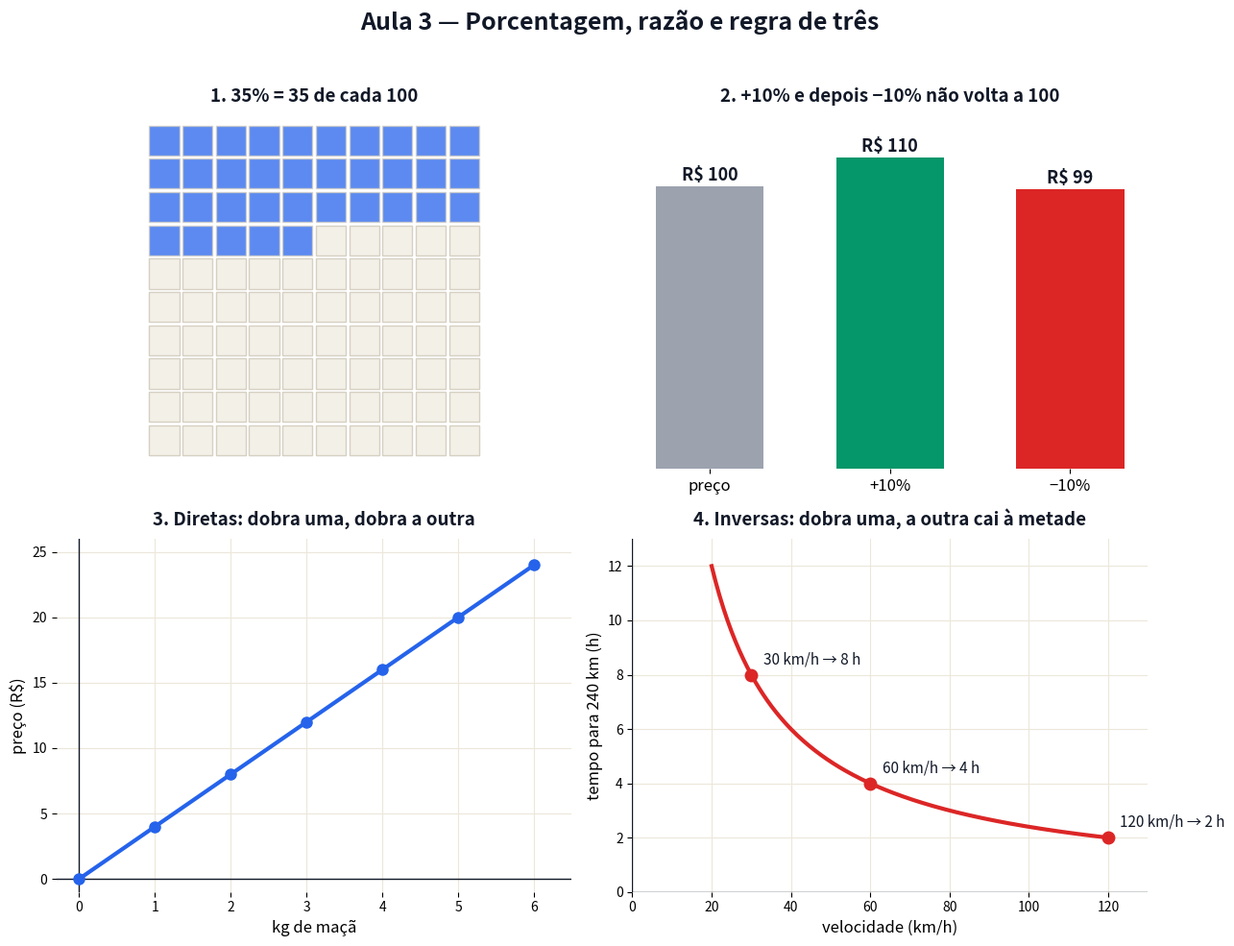

Here is the Python script that generated this plot: (Note: this script raises an exception after producing the figure.)
# Gera a figura estatica da Aula 3. Pode rodar de qualquer pasta: python scripts/figuras_aula03.py
# -*- coding: utf-8 -*-
from pathlib import Path
import numpy as np
import matplotlib
matplotlib.use("Agg")
import matplotlib.pyplot as plt
from matplotlib.patches import Rectangle, Polygon, Circle, Wedge, FancyArrowPatch

AZUL, VERM, VERDE, LARANJA, ROXO, CINZA, TXT = ("#2563eb", "#dc2626", "#059669",
                                                 "#d97706", "#7c3aed", "#9ca3af", "#111827")

fig, ax = plt.subplots(2, 2, figsize=(13, 10))
fig.patch.set_facecolor("white")


def titulo(a, t):
    a.set_title(t, fontsize=13.5, weight="bold", color=TXT, pad=10)


def eixos(a, t):
    titulo(a, t)
    a.axhline(0, color=TXT, lw=1)
    a.axvline(0, color=TXT, lw=1)
    a.grid(True, color="#ece7da")
    for s in a.spines.values():
        s.set_visible(False)


def seta(a, p, q, cor, lw=3):
    a.add_patch(FancyArrowPatch(p, q, arrowstyle="-|>", mutation_scale=18, color=cor, lw=lw))


rng = np.random.default_rng(7)

# ---------------- 1. porcentagem ----------------------------------------------------------------
a = ax[0, 0]
titulo(a, "1. 35% = 35 de cada 100")
for n in range(100):
    lin, col = n // 10, n % 10
    a.add_patch(Rectangle((col, -lin), 0.9, 0.9, facecolor=AZUL if n < 35 else "#f3f0e8", alpha=0.75 if n < 35 else 1,
                          edgecolor="#d6d0c2", lw=1))
a.set_xlim(-0.3, 10.2); a.set_ylim(-9.4, 1.2); a.set_aspect("equal"); a.axis("off")

# ---------------- 2. aumento x desconto ------------------------------------------------------------
a = ax[0, 1]
titulo(a, "2. +10% e depois −10% não volta a 100")
vals = [100, 110, 99]
a.bar([0, 1, 2], vals, color=[CINZA, VERDE, VERM], width=0.6)
for i, v in enumerate(vals):
    a.text(i, v + 2, f"R$ {v}", ha="center", fontsize=13, weight="bold", color=TXT)
a.set_xticks([0, 1, 2], ["preço", "+10%", "−10%"], fontsize=12)
a.set_ylim(0, 125); a.set_yticks([])
for s in a.spines.values():
    s.set_visible(False)

# ---------------- 3. direta -------------------------------------------------------------------------
a = ax[1, 0]
eixos(a, "3. Diretas: dobra uma, dobra a outra")
x = np.arange(0, 7)
a.plot(x, 4 * x, "o-", color=AZUL, lw=3, ms=8)
a.set_xlabel("kg de maçã", fontsize=12); a.set_ylabel("preço (R$)", fontsize=12)
a.set_xlim(-0.3, 6.5); a.set_ylim(-1, 26)

# ---------------- 4. inversa ------------------------------------------------------------------------
a = ax[1, 1]
eixos(a, "4. Inversas: dobra uma, a outra cai à metade")
v = np.linspace(20, 120, 200)
a.plot(v, 240 / v, color=VERM, lw=3)
for vv in [30, 60, 120]:
    a.plot(vv, 240 / vv, "o", color=VERM, ms=9)
    a.text(vv + 3, 240 / vv + 0.4, f"{vv} km/h → {240 / vv:g} h", fontsize=11, color=TXT)
a.set_xlabel("velocidade (km/h)", fontsize=12); a.set_ylabel("tempo para 240 km (h)", fontsize=12)
a.set_xlim(0, 130); a.set_ylim(0, 13)

fig.suptitle("Aula 3 — Porcentagem, razão e regra de três", fontsize=18, weight="bold", color=TXT)
fig.tight_layout(rect=[0, 0, 1, 0.955])
saida = Path(__file__).resolve().parent.parent / "aulas" / "03-porcentagem-razao-e-regra-de-tres" / "figuras.png"
fig.savefig(saida, dpi=150, facecolor="white")
print(f"Salvo em: {saida}")
